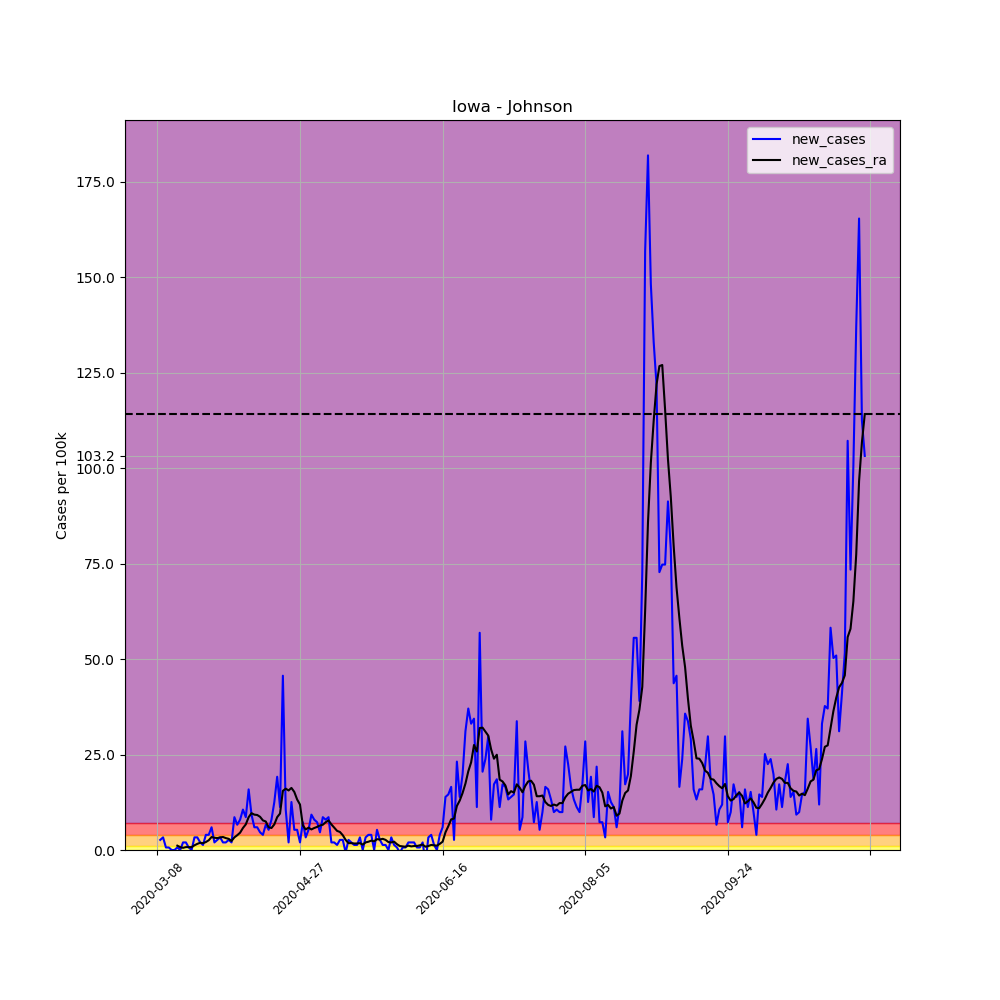

Values plotted in this chart, from the file beside it:
, date, county, state, fips, cases, deaths, COUNTY, STNAME, CTYNAME, POPESTIMATE2019, per_100k, per_100k_ra, new_cases, new_cases_ra
24640, 2020-03-08, Johnson, Iowa, 19103, 3, 0, 103, Iowa, Johnson, 151140, 1.985, , , 
24641, 2020-03-09, Johnson, Iowa, 19103, 7, 0, 103, Iowa, Johnson, 151140, 4.631, , 2.647, 
24642, 2020-03-10, Johnson, Iowa, 19103, 12, 0, 103, Iowa, Johnson, 151140, 7.94, , 3.308, 
24643, 2020-03-11, Johnson, Iowa, 19103, 13, 0, 103, Iowa, Johnson, 151140, 8.601, , 0.6616, 
24644, 2020-03-12, Johnson, Iowa, 19103, 14, 0, 103, Iowa, Johnson, 151140, 9.263, , 0.6616, 
24645, 2020-03-13, Johnson, Iowa, 19103, 14, 0, 103, Iowa, Johnson, 151140, 9.263, , 0.0, 
24646, 2020-03-14, Johnson, Iowa, 19103, 14, 0, 103, Iowa, Johnson, 151140, 9.263, 7.278, 0.0, 
24647, 2020-03-15, Johnson, Iowa, 19103, 15, 0, 103, Iowa, Johnson, 151140, 9.925, 8.412, 0.6616, 1.134
24648, 2020-03-16, Johnson, Iowa, 19103, 15, 0, 103, Iowa, Johnson, 151140, 9.925, 9.168, 0.0, 0.7562
24649, 2020-03-17, Johnson, Iowa, 19103, 18, 0, 103, Iowa, Johnson, 151140, 11.91, 9.736, 1.985, 0.5671
24650, 2020-03-18, Johnson, Iowa, 19103, 21, 0, 103, Iowa, Johnson, 151140, 13.89, 10.49, 1.985, 0.7562
24651, 2020-03-19, Johnson, Iowa, 19103, 22, 0, 103, Iowa, Johnson, 151140, 14.56, 11.25, 0.6616, 0.7562
24652, 2020-03-20, Johnson, Iowa, 19103, 22, 0, 103, Iowa, Johnson, 151140, 14.56, 12, 0.0, 0.7562
24653, 2020-03-21, Johnson, Iowa, 19103, 27, 0, 103, Iowa, Johnson, 151140, 17.86, 13.23, 3.308, 1.229
24654, 2020-03-22, Johnson, Iowa, 19103, 32, 0, 103, Iowa, Johnson, 151140, 21.17, 14.84, 3.308, 1.607
24655, 2020-03-23, Johnson, Iowa, 19103, 35, 0, 103, Iowa, Johnson, 151140, 23.16, 16.73, 1.985, 1.89
24656, 2020-03-24, Johnson, Iowa, 19103, 37, 0, 103, Iowa, Johnson, 151140, 24.48, 18.53, 1.323, 1.796
24657, 2020-03-25, Johnson, Iowa, 19103, 43, 0, 103, Iowa, Johnson, 151140, 28.45, 20.61, 3.97, 2.079
24658, 2020-03-26, Johnson, Iowa, 19103, 49, 0, 103, Iowa, Johnson, 151140, 32.42, 23.16, 3.97, 2.552
24659, 2020-03-27, Johnson, Iowa, 19103, 58, 0, 103, Iowa, Johnson, 151140, 38.38, 26.56, 5.955, 3.403
24660, 2020-03-28, Johnson, Iowa, 19103, 61, 0, 103, Iowa, Johnson, 151140, 40.36, 29.77, 1.985, 3.214
24661, 2020-03-29, Johnson, Iowa, 19103, 65, 0, 103, Iowa, Johnson, 151140, 43.01, 32.89, 2.647, 3.119
24662, 2020-03-30, Johnson, Iowa, 19103, 70, 0, 103, Iowa, Johnson, 151140, 46.31, 36.2, 3.308, 3.308
24663, 2020-03-31, Johnson, Iowa, 19103, 73, 0, 103, Iowa, Johnson, 151140, 48.3, 39.6, 1.985, 3.403
24664, 2020-04-01, Johnson, Iowa, 19103, 76, 0, 103, Iowa, Johnson, 151140, 50.28, 42.72, 1.985, 3.119
24665, 2020-04-02, Johnson, Iowa, 19103, 80, 0, 103, Iowa, Johnson, 151140, 52.93, 45.65, 2.647, 2.93
24666, 2020-04-03, Johnson, Iowa, 19103, 83, 0, 103, Iowa, Johnson, 151140, 54.92, 48.02, 1.985, 2.363
24667, 2020-04-04, Johnson, Iowa, 19103, 96, 0, 103, Iowa, Johnson, 151140, 63.52, 51.32, 8.601, 3.308
24668, 2020-04-05, Johnson, Iowa, 19103, 106, 1, 103, Iowa, Johnson, 151140, 70.13, 55.2, 6.616, 3.875
24669, 2020-04-06, Johnson, Iowa, 19103, 118, 1, 103, Iowa, Johnson, 151140, 78.07, 59.74, 7.94, 4.537
24670, 2020-04-07, Johnson, Iowa, 19103, 134, 1, 103, Iowa, Johnson, 151140, 88.66, 65.5, 10.59, 5.766
24671, 2020-04-08, Johnson, Iowa, 19103, 147, 1, 103, Iowa, Johnson, 151140, 97.26, 72.21, 8.601, 6.711
24672, 2020-04-09, Johnson, Iowa, 19103, 171, 1, 103, Iowa, Johnson, 151140, 113.1, 80.81, 15.88, 8.601
24673, 2020-04-10, Johnson, Iowa, 19103, 185, 1, 103, Iowa, Johnson, 151140, 122.4, 90.46, 9.263, 9.641
24674, 2020-04-11, Johnson, Iowa, 19103, 194, 2, 103, Iowa, Johnson, 151140, 128.4, 99.72, 5.955, 9.263
24675, 2020-04-12, Johnson, Iowa, 19103, 203, 2, 103, Iowa, Johnson, 151140, 134.3, 108.9, 5.955, 9.168
24676, 2020-04-13, Johnson, Iowa, 19103, 210, 2, 103, Iowa, Johnson, 151140, 138.9, 117.6, 4.631, 8.696
24677, 2020-04-14, Johnson, Iowa, 19103, 216, 2, 103, Iowa, Johnson, 151140, 142.9, 125.3, 3.97, 7.751
24678, 2020-04-15, Johnson, Iowa, 19103, 226, 3, 103, Iowa, Johnson, 151140, 149.5, 132.8, 6.616, 7.467
24679, 2020-04-16, Johnson, Iowa, 19103, 234, 3, 103, Iowa, Johnson, 151140, 154.8, 138.8, 5.293, 5.955
24680, 2020-04-17, Johnson, Iowa, 19103, 246, 3, 103, Iowa, Johnson, 151140, 162.8, 144.5, 7.94, 5.766
24681, 2020-04-18, Johnson, Iowa, 19103, 265, 3, 103, Iowa, Johnson, 151140, 175.3, 151.2, 12.57, 6.711
24682, 2020-04-19, Johnson, Iowa, 19103, 294, 3, 103, Iowa, Johnson, 151140, 194.5, 159.8, 19.19, 8.601
24683, 2020-04-20, Johnson, Iowa, 19103, 311, 3, 103, Iowa, Johnson, 151140, 205.8, 169.4, 11.25, 9.546
24684, 2020-04-21, Johnson, Iowa, 19103, 380, 3, 103, Iowa, Johnson, 151140, 251.4, 184.9, 45.65, 15.5
24685, 2020-04-22, Johnson, Iowa, 19103, 396, 3, 103, Iowa, Johnson, 151140, 262, 200.9, 10.59, 16.07
24686, 2020-04-23, Johnson, Iowa, 19103, 399, 3, 103, Iowa, Johnson, 151140, 264, 216.5, 1.985, 15.6
24687, 2020-04-24, Johnson, Iowa, 19103, 418, 3, 103, Iowa, Johnson, 151140, 276.6, 232.8, 12.57, 16.26
24688, 2020-04-25, Johnson, Iowa, 19103, 426, 4, 103, Iowa, Johnson, 151140, 281.9, 248, 5.293, 15.22
24689, 2020-04-26, Johnson, Iowa, 19103, 434, 6, 103, Iowa, Johnson, 151140, 287.2, 261.3, 5.293, 13.23
24690, 2020-04-27, Johnson, Iowa, 19103, 437, 6, 103, Iowa, Johnson, 151140, 289.1, 273.2, 1.985, 11.91
24691, 2020-04-28, Johnson, Iowa, 19103, 448, 6, 103, Iowa, Johnson, 151140, 296.4, 279.6, 7.278, 6.427
24692, 2020-04-29, Johnson, Iowa, 19103, 453, 6, 103, Iowa, Johnson, 151140, 299.7, 285, 3.308, 5.388
24693, 2020-04-30, Johnson, Iowa, 19103, 461, 6, 103, Iowa, Johnson, 151140, 305, 290.8, 5.293, 5.86
24694, 2020-05-01, Johnson, Iowa, 19103, 475, 6, 103, Iowa, Johnson, 151140, 314.3, 296.2, 9.263, 5.388
24695, 2020-05-02, Johnson, Iowa, 19103, 487, 6, 103, Iowa, Johnson, 151140, 322.2, 302, 7.94, 5.766
24696, 2020-05-03, Johnson, Iowa, 19103, 498, 6, 103, Iowa, Johnson, 151140, 329.5, 308, 7.278, 6.049
24697, 2020-05-04, Johnson, Iowa, 19103, 505, 6, 103, Iowa, Johnson, 151140, 334.1, 314.5, 4.631, 6.427
24698, 2020-05-05, Johnson, Iowa, 19103, 518, 6, 103, Iowa, Johnson, 151140, 342.7, 321.1, 8.601, 6.616
24699, 2020-05-06, Johnson, Iowa, 19103, 530, 6, 103, Iowa, Johnson, 151140, 350.7, 328.4, 7.94, 7.278
... 189 more rows
